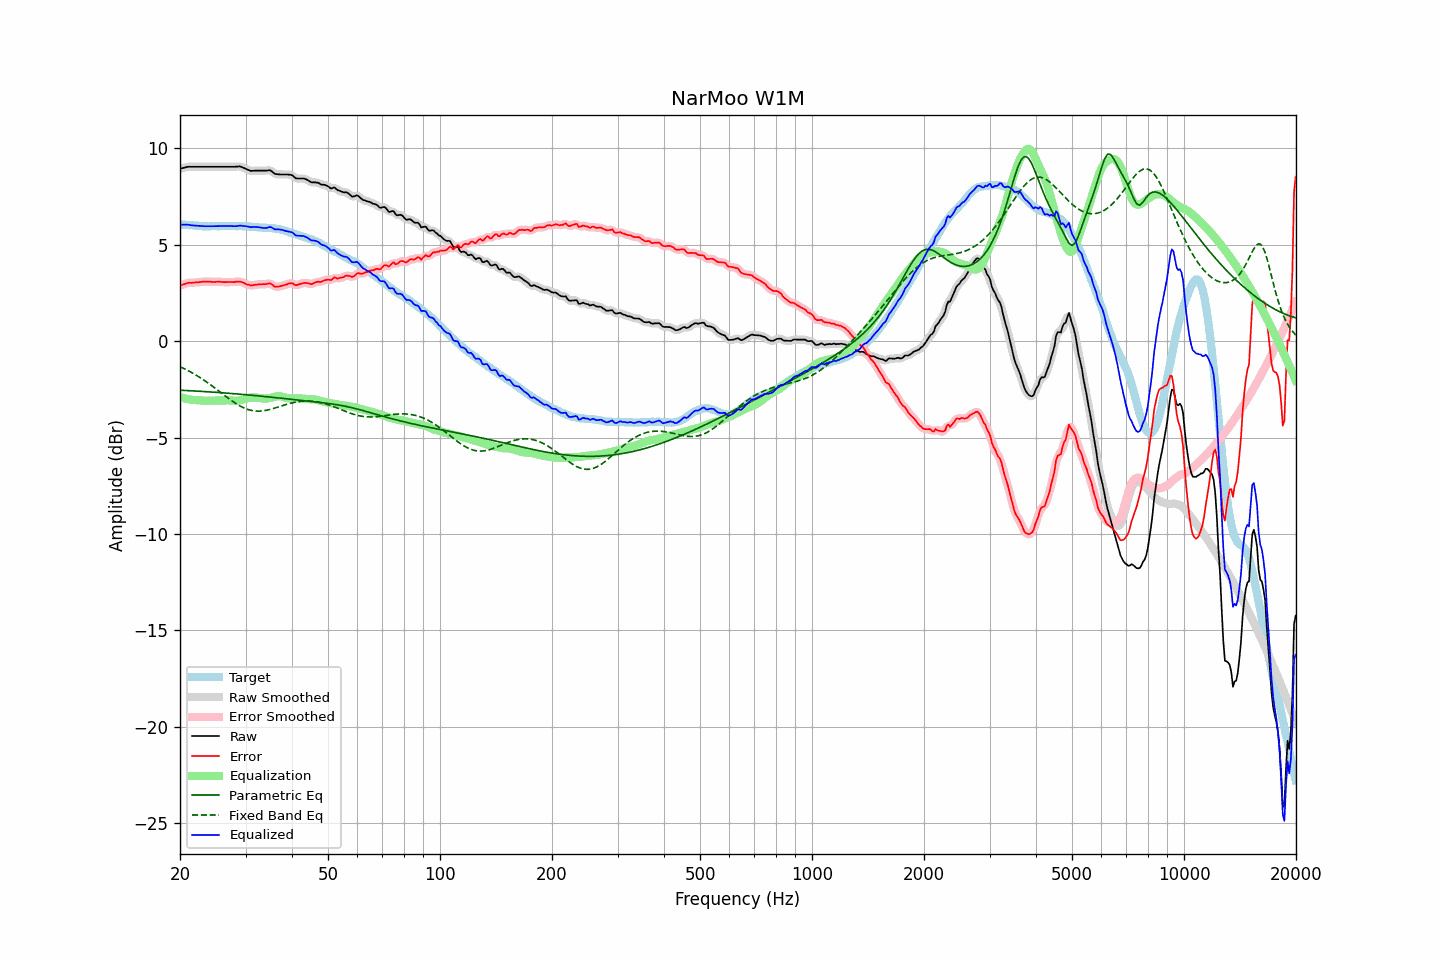

Data behind this chart, as committed beside it:
frequency, raw, error, smoothed, error_smoothed, equalization, parametric_eq, fixed_band_eq, equalized_raw, equalized_smoothed, target
20.00, 8.95, 2.89, 8.95, 2.88, -2.89, -2.54, -1.32, 6.06, 6.05, 6.07
20.20, 8.97, 2.92, 8.97, 2.92, -2.92, -2.55, -1.36, 6.05, 6.05, 6.06
20.40, 8.99, 2.95, 8.99, 2.95, -2.95, -2.55, -1.40, 6.05, 6.05, 6.05
20.61, 9.01, 2.96, 9.01, 2.97, -2.97, -2.55, -1.44, 6.04, 6.05, 6.05
20.81, 9.03, 3.01, 9.03, 3.00, -2.99, -2.56, -1.48, 6.04, 6.04, 6.03
21.02, 9.05, 3.03, 9.05, 3.02, -3.01, -2.56, -1.53, 6.05, 6.04, 6.03
21.23, 9.05, 3.04, 9.05, 3.03, -3.02, -2.57, -1.57, 6.03, 6.03, 6.02
21.44, 9.05, 3.03, 9.05, 3.03, -3.03, -2.57, -1.61, 6.02, 6.02, 6.03
21.66, 9.05, 3.04, 9.05, 3.04, -3.04, -2.58, -1.66, 6.01, 6.01, 6.02
21.87, 9.05, 3.05, 9.05, 3.04, -3.05, -2.58, -1.71, 6.00, 6.00, 6.01
22.09, 9.05, 3.06, 9.05, 3.05, -3.06, -2.59, -1.76, 5.99, 5.99, 6.00
22.31, 9.05, 3.06, 9.05, 3.06, -3.06, -2.59, -1.81, 5.99, 5.99, 6.00
22.54, 9.05, 3.07, 9.05, 3.07, -3.07, -2.60, -1.86, 5.98, 5.98, 5.99
22.76, 9.05, 3.08, 9.05, 3.08, -3.08, -2.60, -1.91, 5.98, 5.98, 5.98
22.99, 9.05, 3.09, 9.05, 3.08, -3.08, -2.61, -1.97, 5.97, 5.97, 5.97
23.22, 9.05, 3.10, 9.05, 3.09, -3.09, -2.61, -2.03, 5.96, 5.96, 5.96
23.45, 9.05, 3.09, 9.05, 3.09, -3.09, -2.62, -2.08, 5.96, 5.96, 5.97
23.69, 9.05, 3.10, 9.05, 3.09, -3.09, -2.62, -2.14, 5.96, 5.96, 5.96
23.92, 9.05, 3.10, 9.05, 3.09, -3.09, -2.63, -2.20, 5.96, 5.96, 5.96
24.16, 9.05, 3.09, 9.05, 3.09, -3.09, -2.63, -2.26, 5.96, 5.96, 5.97
24.40, 9.05, 3.08, 9.05, 3.08, -3.09, -2.64, -2.32, 5.97, 5.97, 5.98
24.65, 9.05, 3.08, 9.05, 3.08, -3.08, -2.64, -2.38, 5.97, 5.97, 5.98
24.89, 9.05, 3.08, 9.05, 3.08, -3.08, -2.65, -2.45, 5.97, 5.97, 5.98
25.14, 9.05, 3.09, 9.05, 3.08, -3.08, -2.66, -2.51, 5.97, 5.97, 5.97
25.39, 9.05, 3.09, 9.05, 3.09, -3.08, -2.66, -2.57, 5.97, 5.97, 5.97
25.65, 9.05, 3.09, 9.05, 3.08, -3.08, -2.67, -2.64, 5.98, 5.98, 5.97
25.91, 9.05, 3.08, 9.05, 3.08, -3.07, -2.67, -2.70, 5.98, 5.98, 5.98
26.16, 9.05, 3.07, 9.05, 3.07, -3.07, -2.68, -2.77, 5.98, 5.98, 5.99
26.43, 9.05, 3.07, 9.05, 3.07, -3.07, -2.69, -2.83, 5.98, 5.98, 5.99
26.69, 9.05, 3.07, 9.05, 3.07, -3.07, -2.69, -2.89, 5.98, 5.98, 5.99
26.96, 9.05, 3.08, 9.05, 3.07, -3.07, -2.70, -2.96, 5.98, 5.98, 5.98
27.23, 9.05, 3.08, 9.05, 3.07, -3.07, -2.71, -3.02, 5.98, 5.98, 5.98
27.50, 9.05, 3.08, 9.05, 3.07, -3.08, -2.71, -3.08, 5.97, 5.97, 5.98
27.77, 9.05, 3.07, 9.05, 3.07, -3.08, -2.72, -3.13, 5.97, 5.97, 5.99
28.05, 9.05, 3.07, 9.05, 3.08, -3.09, -2.73, -3.19, 5.96, 5.97, 5.99
28.33, 9.06, 3.10, 9.06, 3.09, -3.09, -2.73, -3.24, 5.97, 5.97, 5.97
28.62, 9.06, 3.10, 9.07, 3.10, -3.08, -2.74, -3.30, 5.98, 5.98, 5.97
28.90, 9.07, 3.10, 9.06, 3.09, -3.07, -2.75, -3.34, 6.00, 5.99, 5.98
29.19, 9.05, 3.08, 9.05, 3.08, -3.05, -2.75, -3.39, 6.00, 5.99, 5.98
29.48, 9.01, 3.05, 9.02, 3.05, -3.03, -2.76, -3.43, 5.98, 5.99, 5.97
29.78, 8.98, 3.02, 8.98, 3.01, -3.01, -2.77, -3.47, 5.98, 5.97, 5.97
30.08, 8.94, 2.97, 8.94, 2.97, -2.98, -2.78, -3.50, 5.96, 5.96, 5.98
30.38, 8.90, 2.94, 8.90, 2.94, -2.95, -2.78, -3.53, 5.95, 5.95, 5.97
30.68, 8.87, 2.93, 8.87, 2.91, -2.93, -2.79, -3.56, 5.94, 5.93, 5.95
30.99, 8.83, 2.89, 8.84, 2.90, -2.92, -2.80, -3.58, 5.91, 5.92, 5.95
31.30, 8.84, 2.91, 8.84, 2.90, -2.91, -2.81, -3.60, 5.93, 5.92, 5.94
31.61, 8.84, 2.92, 8.84, 2.91, -2.92, -2.81, -3.61, 5.93, 5.92, 5.93
31.93, 8.85, 2.93, 8.85, 2.93, -2.92, -2.82, -3.62, 5.93, 5.93, 5.92
32.24, 8.85, 2.94, 8.85, 2.94, -2.93, -2.83, -3.63, 5.92, 5.92, 5.92
32.57, 8.85, 2.96, 8.85, 2.95, -2.94, -2.84, -3.63, 5.91, 5.91, 5.90
32.89, 8.85, 2.96, 8.85, 2.96, -2.95, -2.85, -3.62, 5.90, 5.90, 5.90
33.22, 8.85, 2.96, 8.85, 2.96, -2.97, -2.85, -3.62, 5.88, 5.88, 5.90
33.55, 8.85, 2.97, 8.85, 2.96, -2.98, -2.86, -3.61, 5.87, 5.87, 5.89
33.89, 8.85, 2.96, 8.85, 2.96, -2.98, -2.87, -3.59, 5.87, 5.87, 5.90
34.23, 8.85, 2.98, 8.86, 2.98, -2.97, -2.88, -3.58, 5.88, 5.89, 5.88
34.57, 8.86, 2.99, 8.87, 2.99, -2.96, -2.89, -3.56, 5.90, 5.91, 5.88
34.92, 8.87, 3.01, 8.85, 2.98, -2.94, -2.90, -3.54, 5.93, 5.91, 5.87
35.27, 8.82, 2.95, 8.81, 2.94, -2.92, -2.91, -3.52, 5.90, 5.89, 5.88
35.62, 8.75, 2.90, 8.75, 2.89, -2.90, -2.91, -3.49, 5.85, 5.86, 5.86
35.97, 8.68, 2.83, 8.70, 2.85, -2.88, -2.92, -3.47, 5.80, 5.82, 5.86
... 635 more rows
